Dataset: processed (GitHub, ruzbeh4/banknote-net). Classes: 1000000 variant 1 back, 1000000 variant 1 front, 100000 variant 1 back, 100000 variant 1 front, 100000 variant 2 front, 100000 variant 3 back, 100000 variant 3 front, 100000 variant 4 back, 100000 variant 4 front, 10000 variant 1 back, 10000 variant 1 front, 1000 variant 1 back, 1000 variant 1 front, 1000 variant 2 back, 1000 variant 2 front, 1000 variant 3 back, 1000 variant 3 front, 200000 variant 1 back, 200000 variant 1 front, 200000 variant 2 back, 200000 variant 2 front, 2000 variant 3 back, 2000 variant 3 front, 500000 variant 1 back, 500000 variant 1 front, 50000 variant 1 back, 50000 variant 1 front, 50000 variant 2 back, 50000 variant 2 front, 50000 variant 3 back, 50000 variant 3 front, 50000 variant 4 back, 50000 variant 4 front, 5000 variant 1 back, 5000 variant 1 front, 5000 variant 2 back, 5000 variant 2 front, 5000 variant 3 back, none.

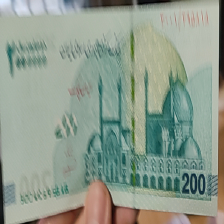
Label: 200000 variant 1 front

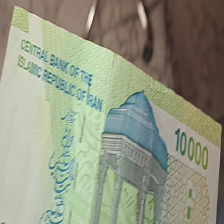
Label: 1000 variant 1 back

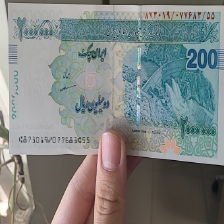
Label: 200000 variant 2 front

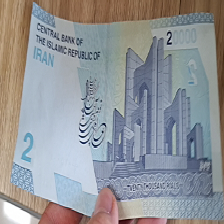
Label: 2000 variant 3 back

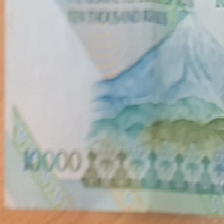
Label: 1000 variant 2 back

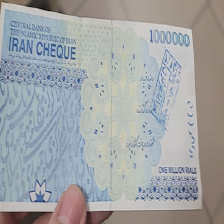
Label: 100000 variant 3 back
